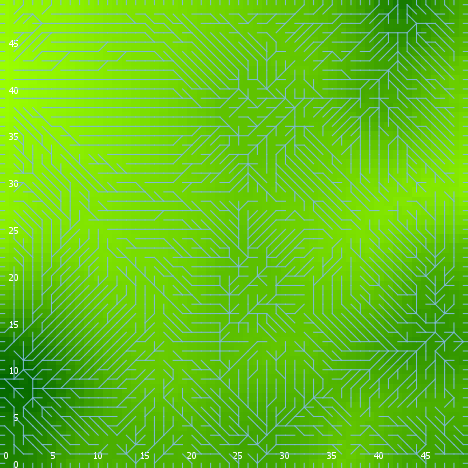

The data file committed next to this chart (first rows):
export-world data (NetLogo 6.0.4)
land_05_withInitialEcologicalCommunity.n…
06/24/2020 22:55:14:045 +0100
RANDOM STATE
0 0 -1727483681 617 -0.49335064901413533…
GLOBALS
min-pxcor, max-pxcor, min-pycor, max-pycor, perspective, subject, nextIndex, directed-links, ticks, display-mode, ecol_brushfrequencyinflection, ecol_brushfrequencyrate, ecol_grassfrequencyinflection, ecol_grassfrequencyrate, ecol_woodfrequencyinflection, ecol_woodfrequencyrate, elevationdistribution, elev_algorithm-style, elev_featureanglerange, elev_inversioniterations, elev_noise, elev_numdepressions, elev_numprotuberances, elev_numranges
0, 49, 0, 49, 0, nobody, 2600, "UNDIRECTED", -1, "elevation (m)", 8.737, 0.02057, 4.517, 0.1659, 27.36, 0.07606, [43.246740369207174 18.906832390982224 3…, "C#", 28.78, 0.5054, 0.2056, 3, 10, 95
TURTLES
who, color, heading, xcor, ycor, shape, label, label-color, breed, hidden?, size, pen-size, pen-mode, numpoints
0, 75, 117, 41, 45, "default", "", 9.9, {breed flowholders}, true, 1, 1, "up", 
1, 125, 352, 26, 3, "default", "", 9.9, {breed flowholders}, true, 1, 1, "up", 
2, 55, 340, 29, 14, "default", "", 9.9, {breed flowholders}, true, 1, 1, "up", 
3, 15, 76, 24, 28, "default", "", 9.9, {breed flowholders}, true, 1, 1, "up", 
4, 35, 176, 8, 15, "default", "", 9.9, {breed flowholders}, true, 1, 1, "up", 
5, 85, 265, 39, 24, "default", "", 9.9, {breed flowholders}, true, 1, 1, "up", 
6, 125, 183, 2, 33, "default", "", 9.9, {breed flowholders}, true, 1, 1, "up", 
7, 85, 204, 12, 39, "default", "", 9.9, {breed flowholders}, true, 1, 1, "up", 
8, 65, 29, 30, 35, "default", "", 9.9, {breed flowholders}, true, 1, 1, "up", 
9, 55, 206, 4, 25, "default", "", 9.9, {breed flowholders}, true, 1, 1, "up", 
10, 115, 359, 10, 23, "default", "", 9.9, {breed flowholders}, true, 1, 1, "up", 
11, 15, 95, 23, 11, "default", "", 9.9, {breed flowholders}, true, 1, 1, "up", 
12, 105, 206, 10, 2, "default", "", 9.9, {breed flowholders}, true, 1, 1, "up", 
13, 15, 247, 43, 39, "default", "", 9.9, {breed flowholders}, true, 1, 1, "up", 
14, 97, 0, 16, 49, "line half", "", 9.9, {breed flowholders}, false, 1, 1, "up", 
15, 5, 113, 16, 12, "default", "", 9.9, {breed flowholders}, true, 1, 1, "up", 
16, 65, 251, 28, 23, "default", "", 9.9, {breed flowholders}, true, 1, 1, "up", 
17, 97, 90, 49, 43, "line half", "", 9.9, {breed flowholders}, false, 1, 1, "up", 
18, 5, 284, 34, 45, "default", "", 9.9, {breed flowholders}, true, 1, 1, "up", 
19, 85, 350, 35, 11, "default", "", 9.9, {breed flowholders}, true, 1, 1, "up", 
20, 5, 193, 15, 41, "default", "", 9.9, {breed flowholders}, true, 1, 1, "up", 
21, 135, 137, 30, 36, "default", "", 9.9, {breed flowholders}, true, 1, 1, "up", 
22, 135, 252, 3, 20, "default", "", 9.9, {breed flowholders}, true, 1, 1, "up", 
23, 97, 90, 49, 24, "line half", "", 9.9, {breed flowholders}, false, 1, 1, "up", 
24, 5, 193, 25, 22, "default", "", 9.9, {breed flowholders}, true, 1, 1, "up", 
25, 45, 317, 12, 10, "default", "", 9.9, {breed flowholders}, true, 1, 1, "up", 
26, 55, 303, 44, 20, "default", "", 9.9, {breed flowholders}, true, 1, 1, "up", 
27, 85, 184, 35, 35, "default", "", 9.9, {breed flowholders}, true, 1, 1, "up", 
28, 97, 270, 0, 33, "line half", "", 9.9, {breed flowholders}, false, 1, 1, "up", 
29, 35, 204, 47, 35, "default", "", 9.9, {breed flowholders}, true, 1, 1, "up", 
30, 97, 0, 22, 49, "line half", "", 9.9, {breed flowholders}, false, 1, 1, "up", 
31, 95, 210, 11, 20, "default", "", 9.9, {breed flowholders}, true, 1, 1, "up", 
32, 97, 90, 49, 35, "line half", "", 9.9, {breed flowholders}, false, 1, 1, "up", 
33, 125, 270, 41, 33, "default", "", 9.9, {breed flowholders}, true, 1, 1, "up", 
34, 25, 153, 46, 23, "default", "", 9.9, {breed flowholders}, true, 1, 1, "up", 
35, 5, 132, 27, 40, "default", "", 9.9, {breed flowholders}, true, 1, 1, "up", 
36, 105, 117, 30, 8, "default", "", 9.9, {breed flowholders}, true, 1, 1, "up", 
37, 115, 248, 7, 40, "default", "", 9.9, {breed flowholders}, true, 1, 1, "up", 
38, 105, 337, 5, 34, "default", "", 9.9, {breed flowholders}, true, 1, 1, "up", 
39, 55, 314, 4, 17, "default", "", 9.9, {breed flowholders}, true, 1, 1, "up", 
40, 5, 243, 7, 21, "default", "", 9.9, {breed flowholders}, true, 1, 1, "up", 
41, 45, 316, 37, 26, "default", "", 9.9, {breed flowholders}, true, 1, 1, "up", 
42, 5, 18, 7, 32, "default", "", 9.9, {breed flowholders}, true, 1, 1, "up", 
43, 85, 190, 3, 33, "default", "", 9.9, {breed flowholders}, true, 1, 1, "up", 
44, 95, 13, 17, 33, "default", "", 9.9, {breed flowholders}, true, 1, 1, "up", 
45, 97, 180, 24, 0, "line half", "", 9.9, {breed flowholders}, false, 1, 1, "up", 
46, 65, 182, 17, 23, "default", "", 9.9, {breed flowholders}, true, 1, 1, "up", 
47, 95, 54, 22, 40, "default", "", 9.9, {breed flowholders}, true, 1, 1, "up", 
48, 75, 94, 44, 3, "default", "", 9.9, {breed flowholders}, true, 1, 1, "up", 
49, 75, 171, 28, 44, "default", "", 9.9, {breed flowholders}, true, 1, 1, "up", 
50, 35, 172, 20, 4, "default", "", 9.9, {breed flowholders}, true, 1, 1, "up", 
... 9,769 more rows
